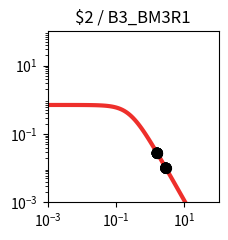

Write the Python code that produced this figure. (Note: this script raises an exception after producing the figure.)
import matplotlib.pyplot as plt
import matplotlib.ticker as ticker
import numpy as np

fig, ax = plt.subplots(figsize=(2.5,2.5))

plt.xlim(1.000000e-03, 1.000000e+02)
plt.ylim(1.000000e-03, 1.000000e+02)

x = np.array([1.000000e-03,1.122018e-03,1.258925e-03,1.412538e-03,1.584893e-03,1.778279e-03,1.995262e-03,2.238721e-03,2.511886e-03,2.818383e-03,3.162278e-03,3.548134e-03,3.981072e-03,4.466836e-03,5.011872e-03,5.623413e-03,6.309573e-03,7.079458e-03,7.943282e-03,8.912509e-03,1.000000e-02,1.122018e-02,1.258925e-02,1.412538e-02,1.584893e-02,1.778279e-02,1.995262e-02,2.238721e-02,2.511886e-02,2.818383e-02,3.162278e-02,3.548134e-02,3.981072e-02,4.466836e-02,5.011872e-02,5.623413e-02,6.309573e-02,7.079458e-02,7.943282e-02,8.912509e-02,1.000000e-01,1.122018e-01,1.258925e-01,1.412538e-01,1.584893e-01,1.778279e-01,1.995262e-01,2.238721e-01,2.511886e-01,2.818383e-01,3.162278e-01,3.548134e-01,3.981072e-01,4.466836e-01,5.011872e-01,5.623413e-01,6.309573e-01,7.079458e-01,7.943282e-01,8.912509e-01,1.000000e+00,1.122018e+00,1.258925e+00,1.412538e+00,1.584893e+00,1.778279e+00,1.995262e+00,2.238721e+00,2.511886e+00,2.818383e+00,3.162278e+00,3.548134e+00,3.981072e+00,4.466836e+00,5.011872e+00,5.623413e+00,6.309573e+00,7.079458e+00,7.943282e+00,8.912509e+00,1.000000e+01,1.122018e+01,1.258925e+01,1.412538e+01,1.584893e+01,1.778279e+01,1.995262e+01,2.238721e+01,2.511886e+01,2.818383e+01,3.162278e+01,3.548134e+01,3.981072e+01,4.466836e+01,5.011872e+01,5.623413e+01,6.309573e+01,7.079458e+01,7.943282e+01,8.912509e+01,1.000000e+02,])
y = np.array([7.039624e-01,7.039539e-01,7.039435e-01,7.039308e-01,7.039152e-01,7.038960e-01,7.038726e-01,7.038438e-01,7.038086e-01,7.037654e-01,7.037124e-01,7.036475e-01,7.035680e-01,7.034705e-01,7.033511e-01,7.032048e-01,7.030256e-01,7.028060e-01,7.025370e-01,7.022076e-01,7.018042e-01,7.013104e-01,7.007061e-01,6.999667e-01,6.990626e-01,6.979576e-01,6.966079e-01,6.949606e-01,6.929520e-01,6.905058e-01,6.875308e-01,6.839190e-01,6.795434e-01,6.742557e-01,6.678855e-01,6.602396e-01,6.511032e-01,6.402435e-01,6.274165e-01,6.123781e-01,5.949003e-01,5.747918e-01,5.519245e-01,5.262616e-01,4.978853e-01,4.670188e-01,4.340362e-01,3.994566e-01,3.639182e-01,3.281349e-01,2.928403e-01,2.587289e-01,2.264029e-01,1.963350e-01,1.688485e-01,1.441177e-01,1.221821e-01,1.029712e-01,8.633265e-02,7.206030e-02,5.991854e-02,4.966183e-02,4.104893e-02,3.385251e-02,2.786468e-02,2.289979e-02,1.879494e-02,1.540925e-02,1.262222e-02,1.033171e-02,8.451770e-03,6.910492e-03,5.648001e-03,4.614631e-03,3.769307e-03,3.078152e-03,2.513274e-03,2.051755e-03,1.674784e-03,1.366939e-03,1.115589e-03,9.103976e-04,7.429071e-04,6.062042e-04,4.946384e-04,4.035934e-04,3.292986e-04,2.686750e-04,2.192087e-04,1.788474e-04,1.459160e-04,1.190473e-04,9.712547e-05,7.923995e-05,6.464772e-05,5.274248e-05,4.302952e-05,3.510520e-05,2.864016e-05,2.336569e-05,1.906256e-05,])
c = "#ee2f2b"

hi_x = np.array([1.601049e+00,2.869228e+00,1.601049e+00,])
hi_y = np.array([2.738877e-02,1.001479e-02,2.738877e-02,])
lo_x = np.array([2.869228e+00,1.601049e+00,2.869228e+00,1.601049e+00,2.869228e+00,1.601049e+00,2.869228e+00,1.601049e+00,2.869228e+00,2.869228e+00,1.601049e+00,2.869228e+00,1.601049e+00,])
lo_y = np.array([1.001479e-02,2.738877e-02,1.001479e-02,2.738877e-02,1.001479e-02,2.738877e-02,1.001479e-02,2.738877e-02,1.001479e-02,1.001479e-02,2.738877e-02,1.001479e-02,2.738877e-02,])

plt.loglog(x,y,lw=3,color=c)
plt.scatter(hi_x,hi_y,marker='o',s=50,color='black',zorder=10)
plt.scatter(lo_x,lo_y,marker='o',s=50,edgecolors='black',color='none',zorder=10)

plt.title("$2 / B3_BM3R1")

ax.xaxis.set_major_locator(ticker.LogLocator(numticks=3))
ax.yaxis.set_major_locator(ticker.LogLocator(numticks=3))

ax.set_aspect('equal')
plt.tight_layout()

plt.savefig("/home/<user>/output/response_plot_$2_B3_BM3R1.png", bbox_inches='tight')
